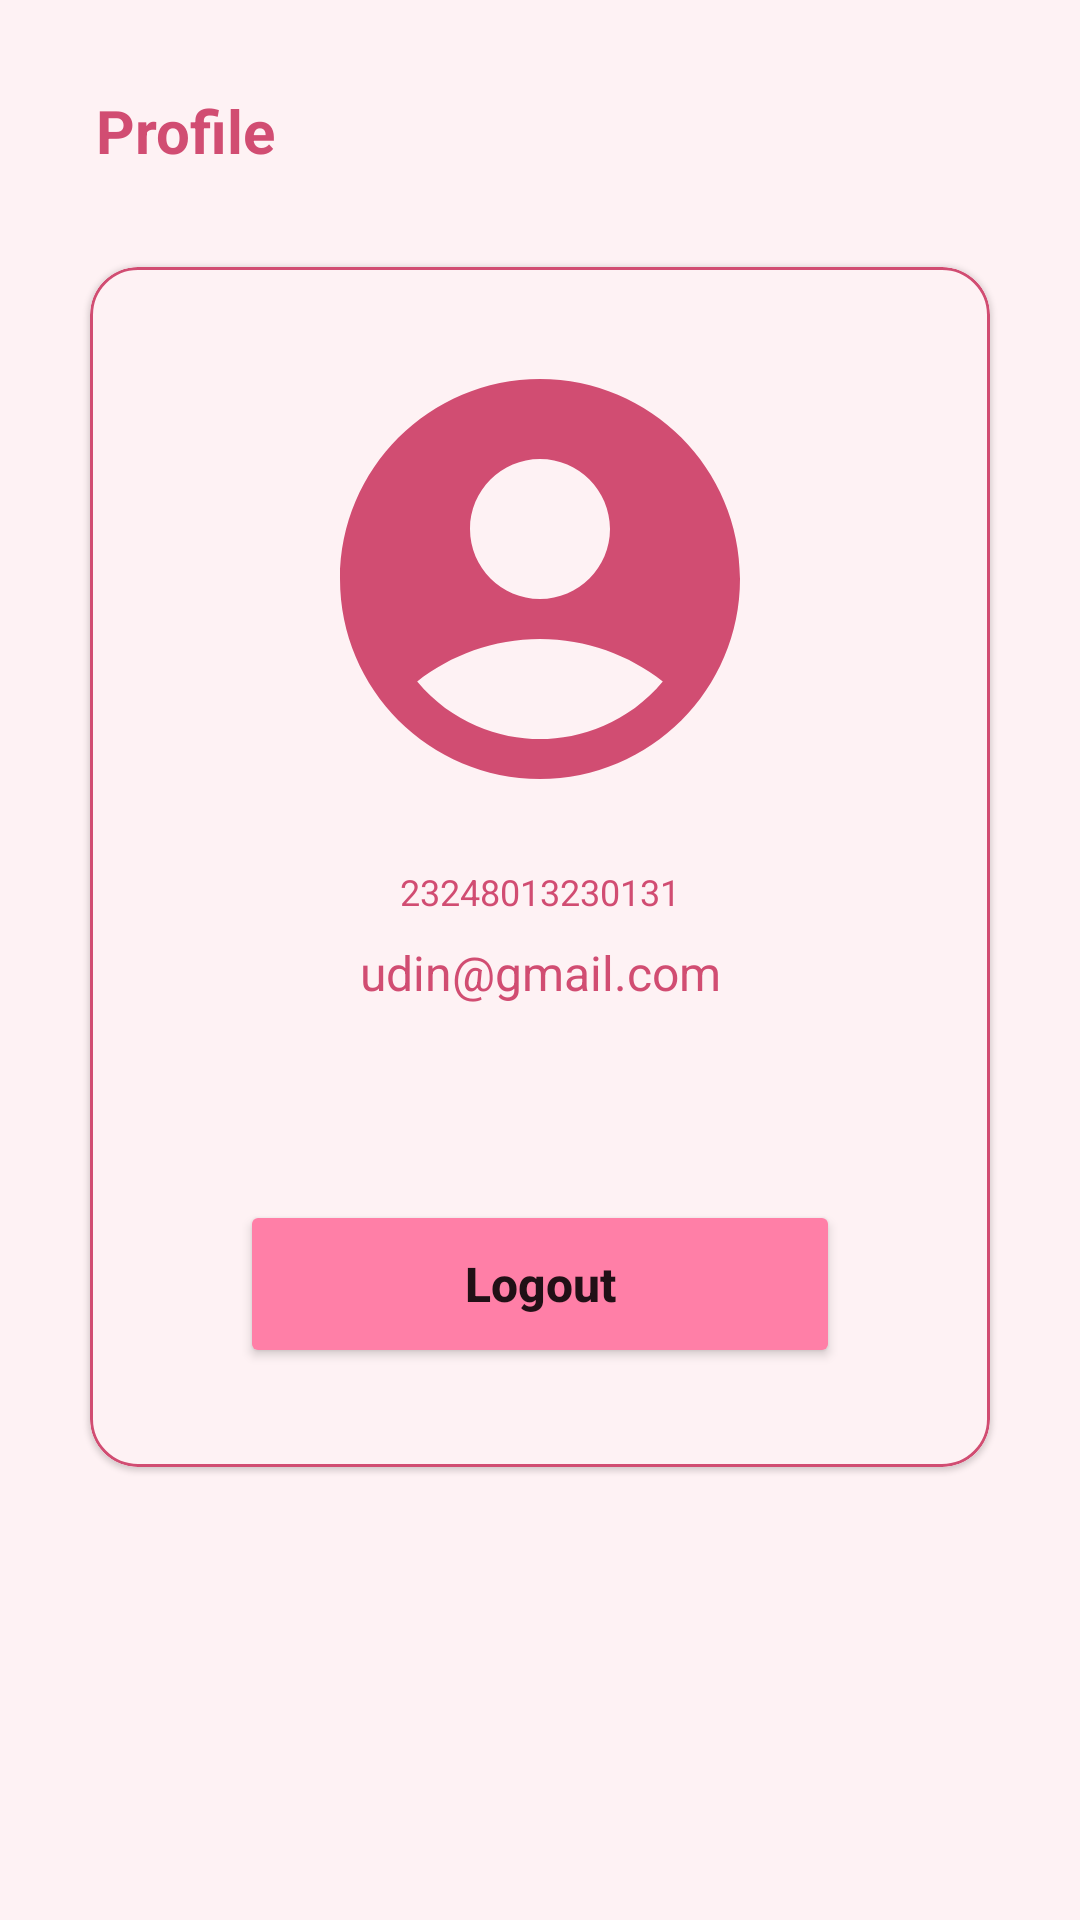

Layout XML and referenced resources for this Android screen:
<!-- AndroidManifest.xml: application theme Theme.MilkyWay -->
<!-- res/layout/activity_user.xml -->
<?xml version="1.0" encoding="utf-8"?>
<androidx.constraintlayout.widget.ConstraintLayout xmlns:android="http://schemas.android.com/apk/res/android"
    xmlns:app="http://schemas.android.com/apk/res-auto"
    xmlns:tools="http://schemas.android.com/tools"
    android:layout_width="match_parent"
    android:layout_height="match_parent"
    android:background="@color/color_4"
    tools:context=".view.UserActivity">


    <TextView
        android:id="@+id/titleTextView"
        style="@style/Title"
        android:text="@string/profile"
        app:layout_constraintStart_toStartOf="parent"
        app:layout_constraintTop_toTopOf="parent" />

    <com.google.android.material.card.MaterialCardView
        android:layout_width="300dp"
        android:layout_height="400dp"
        android:layout_marginTop="32dp"
        app:cardCornerRadius="16dp"
        app:layout_constraintEnd_toEndOf="parent"
        app:layout_constraintStart_toStartOf="parent"
        app:layout_constraintTop_toBottomOf="@id/titleTextView"
        app:strokeColor="@color/color_1"
        app:strokeWidth="1dp">

        <androidx.constraintlayout.widget.ConstraintLayout
            android:layout_width="match_parent"
            android:layout_height="match_parent"
            android:background="@color/color_4">

            <ImageView
                android:id="@+id/ivUser"
                android:layout_width="160dp"
                android:layout_height="160dp"
                android:layout_marginTop="24dp"
                android:src="@drawable/ic_account"
                app:layout_constraintEnd_toEndOf="parent"
                app:layout_constraintStart_toStartOf="parent"
                app:layout_constraintTop_toTopOf="parent" />


            <TextView
                android:id="@+id/idTextView"
                style="@style/TextItem"
                android:layout_marginTop="16dp"
                android:gravity="center"
                android:text="23248013230131"
                android:textSize="12sp"
                app:layout_constraintEnd_toEndOf="parent"
                app:layout_constraintHorizontal_bias="0.0"
                app:layout_constraintStart_toStartOf="parent"
                app:layout_constraintTop_toBottomOf="@id/ivUser" />


            <TextView
                android:id="@+id/emailTextView"
                style="@style/TextItem"
                android:gravity="center"
                android:text="udin@gmail.com"
                app:layout_constraintEnd_toEndOf="parent"
                app:layout_constraintStart_toStartOf="parent"
                app:layout_constraintTop_toBottomOf="@+id/idTextView" />

            <Button
                android:id="@+id/btnLogout"
                style="@style/Button"
                android:layout_width="200dp"
                android:layout_height="56dp"
                android:layout_marginTop="32dp"
                android:text="@string/logout"
                android:textAllCaps="false"
                android:textSize="16sp"
                android:textStyle="bold"
                app:layout_constraintBottom_toBottomOf="parent"
                app:layout_constraintEnd_toEndOf="parent"
                app:layout_constraintStart_toStartOf="parent"
                app:layout_constraintTop_toBottomOf="@id/emailTextView" />
        </androidx.constraintlayout.widget.ConstraintLayout>
    </com.google.android.material.card.MaterialCardView>
</androidx.constraintlayout.widget.ConstraintLayout>
<!-- resources referenced by this layout -->
<resources>
  <color name="color_1">#D14D72</color>
  <color name="color_4">#FEF2F4</color>
  <!-- drawable ic_account (drawable) -->
  <vector android:height="24dp" android:tint="@color/color_1"
      android:viewportHeight="24" android:viewportWidth="24"
      android:width="24dp" xmlns:android="http://schemas.android.com/apk/res/android">
      <path android:fillColor="@color/color_1" android:pathData="M12,2C6.48,2 2,6.48 2,12s4.48,10 10,10s10,-4.48 10,-10S17.52,2 12,2zM12,6c1.93,0 3.5,1.57 3.5,3.5S13.93,13 12,13s-3.5,-1.57 -3.5,-3.5S10.07,6 12,6zM12,20c-2.03,0 -4.43,-0.82 -6.14,-2.88C7.55,15.8 9.68,15 12,15s4.45,0.8 6.14,2.12C16.43,19.18 14.03,20 12,20z"/>
  </vector>
  <string name="logout">Logout</string>
  <string name="profile">Profile</string>
  <style name="Button">
          <item name="cornerRadius">8dp</item>
          <item name="android:layout_width">0dp</item>
          <item name="android:layout_height">64dp</item>
          <item name="android:layout_marginStart">32dp</item>
          <item name="android:layout_marginTop">24dp</item>
          <item name="android:layout_marginEnd">32dp</item>
          <item name="backgroundTint">@color/color_2</item>
          <item name="android:textStyle">bold</item>
          <item name="android:textSize">18sp</item>
          <item name="android:textAllCaps">false</item>
      </style>
  <style name="TextItem">
          <item name="android:layout_marginTop">8dp</item>
          <item name="android:layout_width">0dp</item>
          <item name="android:layout_height">wrap_content</item>
          <item name="android:textSize">16sp</item>
          <item name="android:textColor">@color/color_1</item>
      </style>
  <style name="Title">
          <item name="android:layout_width">wrap_content</item>
          <item name="android:layout_height">wrap_content</item>
          <item name="android:layout_marginStart">32dp</item>
          <item name="android:layout_marginTop">30dp</item>
          <item name="android:textSize">20sp</item>
          <item name="android:textStyle">bold</item>
          <item name="android:textColor">@color/color_1</item>
      </style>
  <style name="Theme.MilkyWay" parent="Theme.MaterialComponents.DayNight.DarkActionBar">
          
          <item name="colorPrimary">@color/color_2</item>
          <item name="colorPrimaryVariant">@color/color_1</item>
          <item name="colorOnPrimary">@color/white</item>
          
          <item name="colorSecondary">@color/color_1</item>
          <item name="colorSecondaryVariant">@color/color_2</item>
          <item name="colorOnSecondary">@color/white</item>
          
          <item name="android:statusBarColor">?attr/colorPrimaryVariant</item>
          
      </style>
  <color name="color_2">#FF7FA7</color>
  <color name="white">#FFFFFFFF</color>
</resources>
